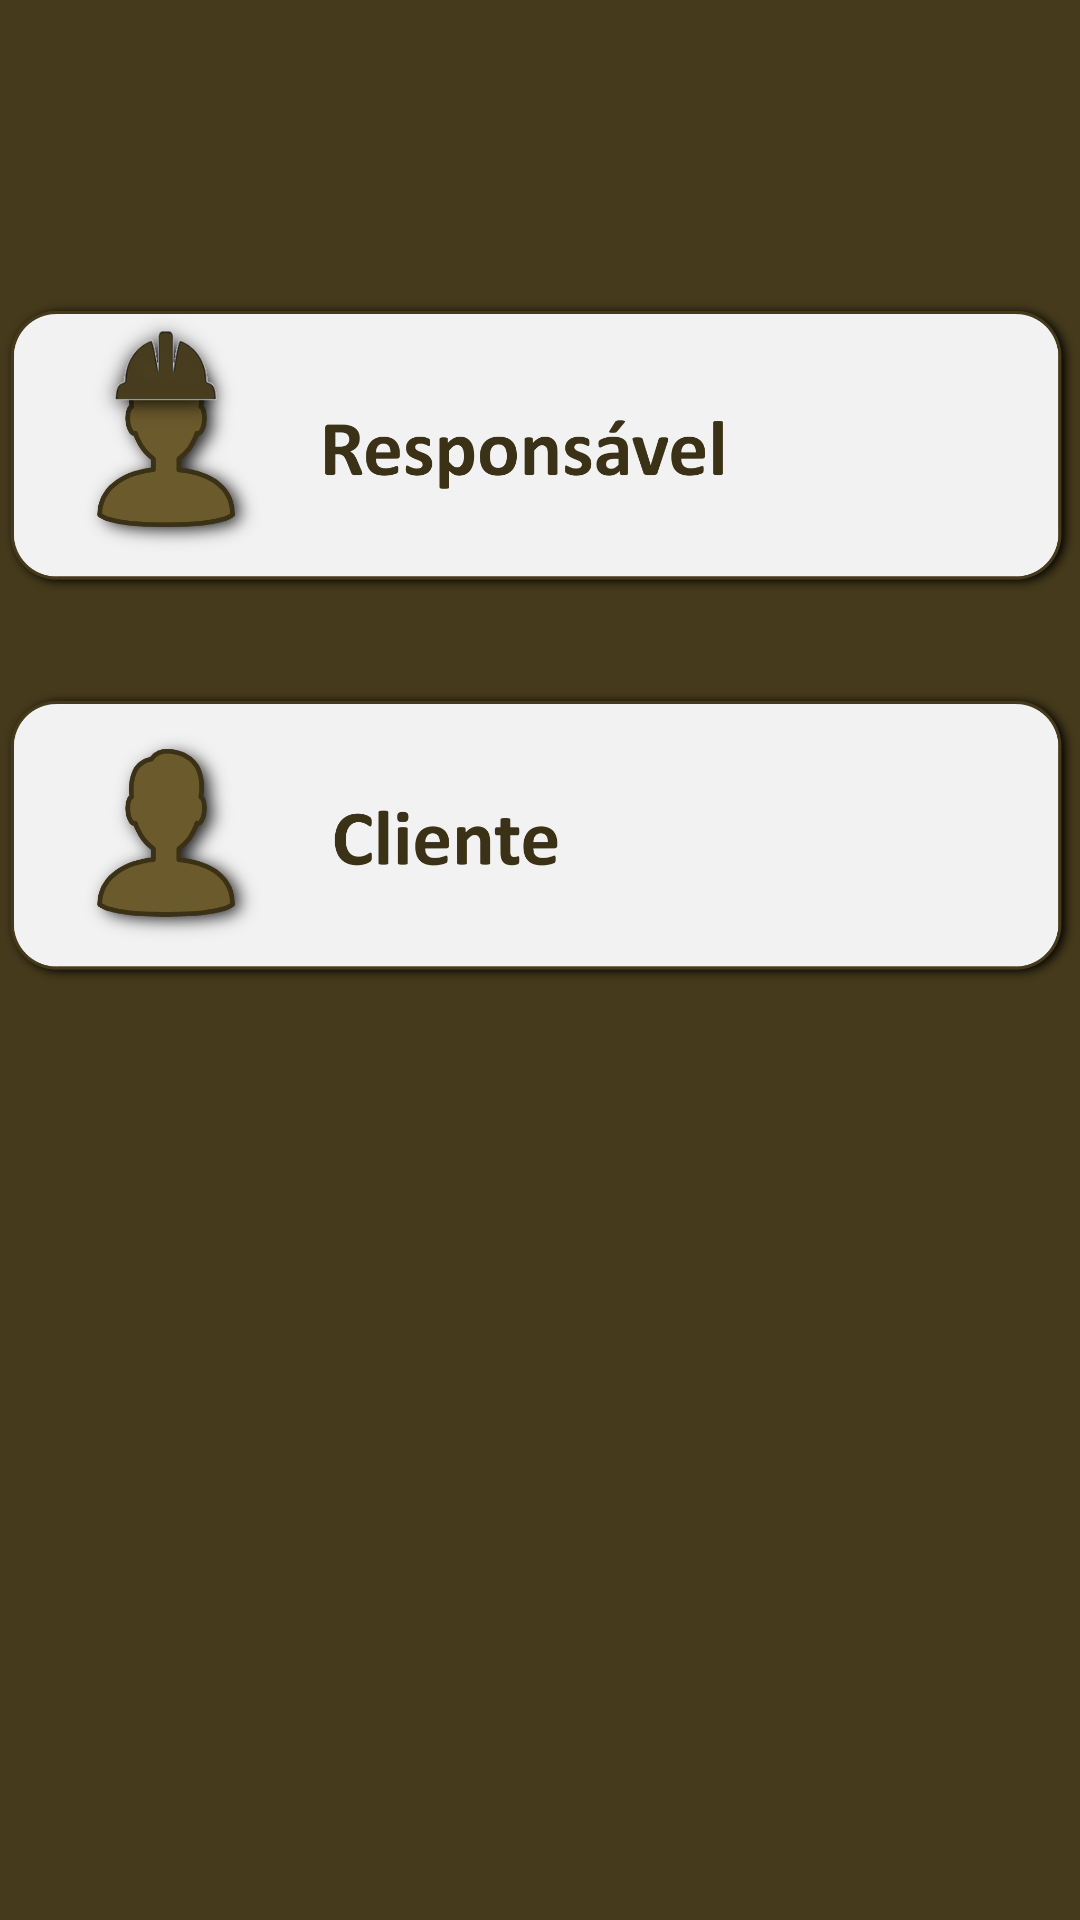

Reconstruct the res/layout file that produces this screen, plus the resources it refers to.
<!-- AndroidManifest.xml: application theme AppTheme -->
<!-- res/layout/activity_etapas.xml -->
<?xml version="1.0" encoding="utf-8"?>
<RelativeLayout
    xmlns:android="http://schemas.android.com/apk/res/android"
    xmlns:tools="http://schemas.android.com/tools"
    android:id="@+id/activity_etapas"
    android:layout_width="match_parent"
    android:layout_height="match_parent"
    android:paddingBottom="@dimen/activity_vertical_margin"
    android:paddingLeft="@dimen/activity_horizontal_margin"
    android:paddingRight="@dimen/activity_horizontal_margin"
    android:paddingTop="@dimen/activity_vertical_margin"
    tools:context="com.example.ricardofernandes.tohomeresponsavel.Etapas"
    android:background="@color/AppBrown">

    <Button
        android:id="@+id/btnResponsavel"
        android:layout_width="400dp"
        android:layout_height="100dp"
        android:layout_marginTop="99dp"
        android:background="@mipmap/dados_resp_icon_v_1_0"
        android:text="@string/None"
        android:layout_alignParentTop="true"
        android:layout_alignParentLeft="true"
        android:layout_alignParentStart="true" />

    <Button
        android:id="@+id/btnCliente"
        android:layout_width="400dp"
        android:layout_height="100dp"
        android:layout_below="@+id/btnResponsavel"
        android:layout_centerHorizontal="true"
        android:layout_marginTop="30dp"
        android:background="@mipmap/dados_cliente_icon_v_1_0"
        android:text="@string/None" />
</RelativeLayout>
<!-- resources referenced by this layout -->
<resources>
  <color name="AppBrown">#453a1b</color>
  <!-- mipmap dados_cliente_icon_v_1_0: png bitmap (mipmap-hdpi, 120722 bytes) -->
  <!-- mipmap dados_resp_icon_v_1_0: png bitmap (mipmap-hdpi, 159369 bytes) -->
  <string name="None" />
  <style name="AppTheme" parent="Theme.AppCompat.Light.DarkActionBar">
          
          <item name="colorPrimary">@color/colorPrimary</item>
          <item name="colorPrimaryDark">@color/colorPrimaryDark</item>
          <item name="colorAccent">@color/colorAccent</item>
  
      </style>
  <color name="colorPrimary">#453a1b</color>
  <color name="colorPrimaryDark">#453a1b</color>
  <color name="colorAccent">#26ae90</color>
</resources>
